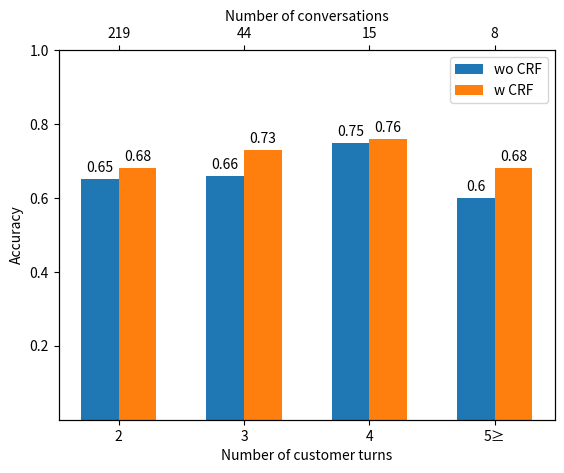

Write the Python code that produced this figure.
import matplotlib.pyplot as plt

import numpy as np


def lim(x, pad=16):
    xmin, xmax = min(x), max(x)
    margin = (xmax - xmin) * pad / 100
    return xmin - margin, xmax + margin


X_axis = [2, 3, 4, 5]
num_of_conversations = ['219', '44', '15', '8']

acc_wocrf = [0.65, 0.66, 0.75, 0.60]
acc_wcrf = [0.68, 0.73, 0.76, 0.68]

x = np.arange(2, 2 + len(X_axis))  # the label locations
width = 0.3  # the width of the bars

fig, ax1 = plt.subplots()
rects1 = ax1.bar(x - width / 2, acc_wocrf, width, label='wo CRF')
rects2 = ax1.bar(x + width / 2, acc_wcrf, width, label='w CRF')

ax1.legend()
ax1.set_ylabel('Accuracy')
ax1.set_yticks((0.2, 0.4, 0.6, 0.8, 1))

ax1.set_xlabel("Number of customer turns")
ax1.set_xticks((2, 3, 4, 5), labels=['2', '3', '4', '5≥'])
# ax1.tick_params(axis='x', pad=10)
ax2 = ax1.twiny()
ax1.callbacks.connect('xlim_changed', lambda ax1: ax2.set_xlim(*lim(X_axis)))
ax1.set_xlim(*lim(X_axis))  # trigger the xlim_changed callback

ax2.set_xticks((2, 3, 4, 5), labels=['219', '44', '15', '8'])
ax2.set_xlabel("Number of conversations")

ax1.bar_label(rects1, padding=3)
ax1.bar_label(rects2, padding=3)

# ax2.tick_params(axis='y', pad=10)
# 5. Make the plot visible
# plt.show()
plt.savefig('wcrf_wocrf.png', bbox_inches='tight')
plt.savefig('wcrf_wocrf.pdf', bbox_inches='tight')
